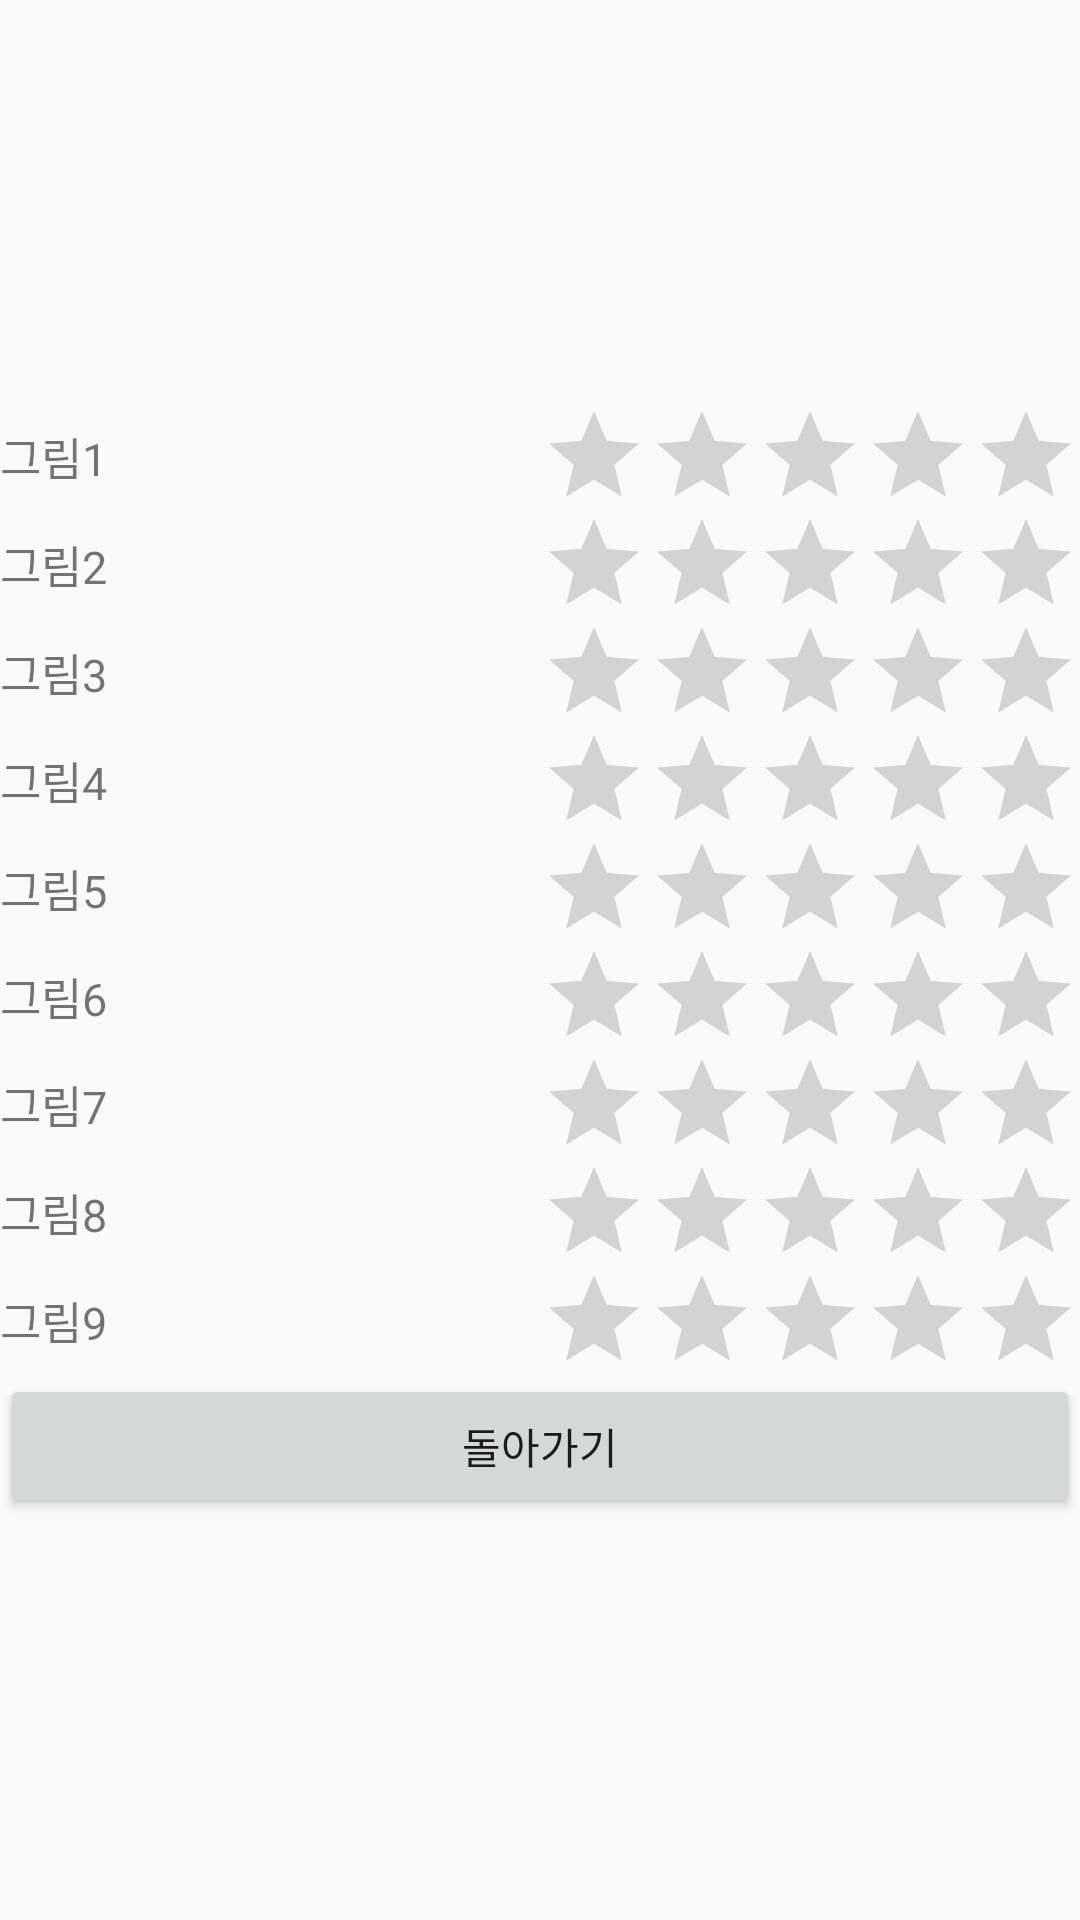

Write the Android layout XML for this screen, with the resource values it uses.
<!-- AndroidManifest.xml: application theme Theme.AppCompat.Light.DarkActionBar -->
<!-- res/layout/result.xml -->
<?xml version="1.0" encoding="utf-8"?>
<TableLayout xmlns:android="http://schemas.android.com/apk/res/android"
    android:layout_width="fill_parent"
    android:layout_height="fill_parent"
    android:gravity="center_vertical"
    android:stretchColumns="0">

    <TableRow>

        <TextView
            android:id="@+id/tv1"
            android:layout_gravity="center_vertical"
            android:text="그림1"
            android:textSize="15dp" />

        <RatingBar
            android:id="@+id/rabar1"
            style="?android:attr/ratingBarStyleIndicator"
            android:layout_width="wrap_content"
            android:layout_height="wrap_content"
            android:layout_gravity="right" />
    </TableRow>

    <TableRow>

        <TextView
            android:id="@+id/tv2"
            android:layout_gravity="center_vertical"
            android:text="그림2"
            android:textSize="15dp" />

        <RatingBar
            android:id="@+id/rabar2"
            style="?android:attr/ratingBarStyleIndicator"
            android:layout_width="wrap_content"
            android:layout_height="wrap_content"
            android:layout_gravity="right" />
    </TableRow>

    <TableRow>

        <TextView
            android:id="@+id/tv3"
            android:layout_gravity="center_vertical"
            android:text="그림3"
            android:textSize="15dp" />

        <RatingBar
            android:id="@+id/rabar3"
            style="?android:attr/ratingBarStyleIndicator"
            android:layout_width="wrap_content"
            android:layout_height="wrap_content"
            android:layout_gravity="right" />

    </TableRow>

    <TableRow>

        <TextView
            android:id="@+id/tv4"
            android:layout_gravity="center_vertical"
            android:text="그림4"
            android:textSize="15dp" />

        <RatingBar
            android:id="@+id/rabar4"
            style="?android:attr/ratingBarStyleIndicator"
            android:layout_width="wrap_content"
            android:layout_height="wrap_content"
            android:layout_gravity="right" />
    </TableRow>

    <TableRow>

        <TextView
            android:id="@+id/tv5"
            android:layout_gravity="center_vertical"
            android:text="그림5"
            android:textSize="15dp" />

        <RatingBar
            android:id="@+id/rabar5"
            style="?android:attr/ratingBarStyleIndicator"
            android:layout_width="wrap_content"
            android:layout_height="wrap_content"
            android:layout_gravity="right" />
    </TableRow>

    <TableRow>

        <TextView
            android:id="@+id/tv6"
            android:layout_gravity="center_vertical"
            android:text="그림6"
            android:textSize="15dp" />

        <RatingBar
            android:id="@+id/rabar6"
            style="?android:attr/ratingBarStyleIndicator"
            android:layout_width="wrap_content"
            android:layout_height="wrap_content"
            android:layout_gravity="right" />

    </TableRow>

    <TableRow>

        <TextView
            android:id="@+id/tv7"
            android:layout_gravity="center_vertical"
            android:text="그림7"
            android:textSize="15dp" />

        <RatingBar
            android:id="@+id/rabar7"
            style="?android:attr/ratingBarStyleIndicator"
            android:layout_width="wrap_content"
            android:layout_height="wrap_content"
            android:layout_gravity="right" />
    </TableRow>

    <TableRow>

        <TextView
            android:id="@+id/tv8"
            android:layout_gravity="center_vertical"
            android:text="그림8"
            android:textSize="15dp" />

        <RatingBar
            android:id="@+id/rabar8"
            style="?android:attr/ratingBarStyleIndicator"
            android:layout_width="wrap_content"
            android:layout_height="wrap_content"
            android:layout_gravity="right" />

    </TableRow>

    <TableRow>

        <TextView
            android:id="@+id/tv9"
            android:layout_gravity="center_vertical"
            android:text="그림9"
            android:textSize="15dp" />

        <RatingBar
            android:id="@+id/rabar9"
            style="?android:attr/ratingBarStyleIndicator"
            android:layout_width="wrap_content"
            android:layout_height="wrap_content"
            android:layout_gravity="right" />

    </TableRow>

    <TableRow>

        <Button
            android:id="@+id/buttonReturn"
            android:layout_span="2"
            android:text="돌아가기" />
    </TableRow>

</TableLayout>
<!-- resources referenced by this layout -->
<resources>

</resources>
